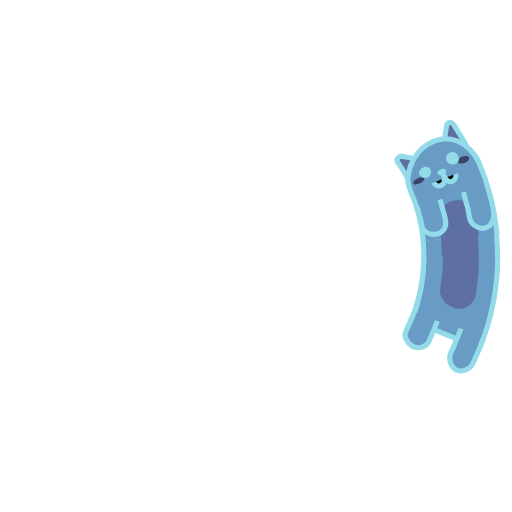
t = 0.00 s
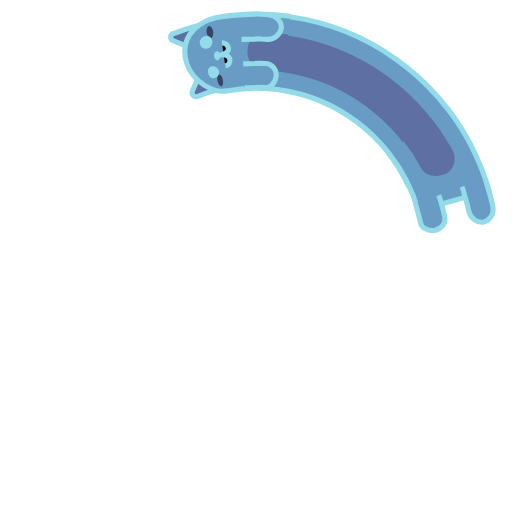
t = 0.25 s
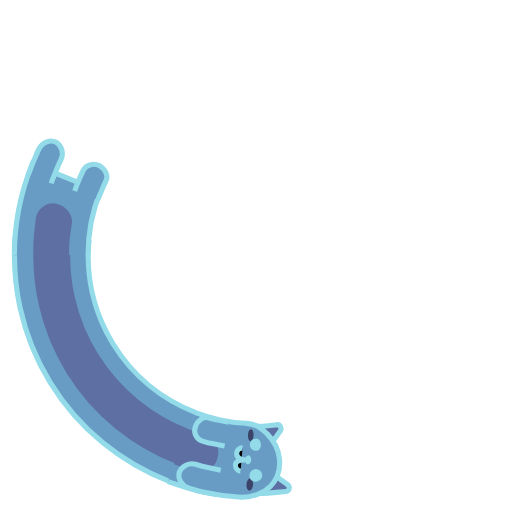
t = 0.50 s
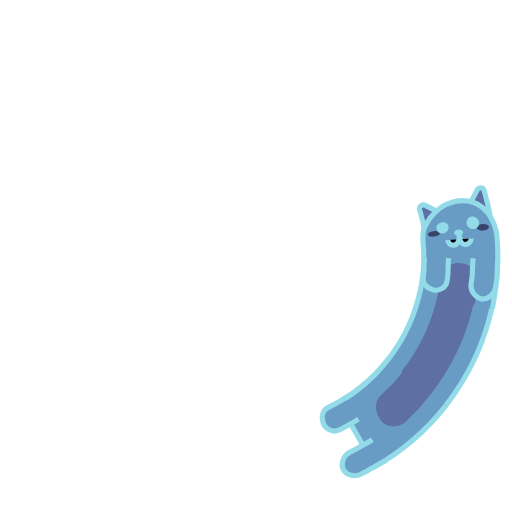
t = 0.75 s

The animated SVG that drew these frames (rendered in a browser with its animation timeline set to each time). Animation: 7 SMIL elements (animate=4,animateTransform=3); one cycle of 1.00 s, repeats indefinitely.

<svg xmlns="http://www.w3.org/2000/svg" xmlns:xlink="http://www.w3.org/1999/xlink" style="margin: auto; background: rgba(241, 242, 243,0); display: block;" width="200px" height="200px" viewBox="0 0 100 100" preserveAspectRatio="xMidYMid">
<g>
  <animateTransform attributeName="transform" type="rotate" values="360 50 50;0 50 50" keyTimes="0;1" dur="1s" repeatCount="indefinite" calcMode="spline" keySplines="0.5 0 0.5 1" begin="-0.1s"></animateTransform>
  <circle cx="50" cy="50" r="39.891" stroke="#689cc5" stroke-width="14.4" fill="none" stroke-dasharray="0 300">
    <animate attributeName="stroke-dasharray" values="15 300;55.1413599195142 300;15 300" keyTimes="0;0.5;1" dur="1s" repeatCount="indefinite" calcMode="linear" keySplines="0 0.4 0.6 1;0.4 0 1 0.6" begin="-0.046s"></animate>
  </circle>
  <circle cx="50" cy="50" r="39.891" stroke="#5e6fa3" stroke-width="7.2" fill="none" stroke-dasharray="0 300">
    <animate attributeName="stroke-dasharray" values="15 300;55.1413599195142 300;15 300" keyTimes="0;0.5;1" dur="1s" repeatCount="indefinite" calcMode="linear" keySplines="0 0.4 0.6 1;0.4 0 1 0.6" begin="-0.046s"></animate>
  </circle>
  <circle cx="50" cy="50" r="32.771" stroke="#93dbe9" stroke-width="1" fill="none" stroke-dasharray="0 300">
    <animate attributeName="stroke-dasharray" values="15 300;45.299378454348094 300;15 300" keyTimes="0;0.5;1" dur="1s" repeatCount="indefinite" calcMode="linear" keySplines="0 0.4 0.6 1;0.4 0 1 0.6" begin="-0.046s"></animate>
  </circle>
  <circle cx="50" cy="50" r="47.171" stroke="#93dbe9" stroke-width="1" fill="none" stroke-dasharray="0 300">
    <animate attributeName="stroke-dasharray" values="15 300;66.03388996804073 300;15 300" keyTimes="0;0.5;1" dur="1s" repeatCount="indefinite" calcMode="linear" keySplines="0 0.4 0.6 1;0.4 0 1 0.6" begin="-0.046s"></animate>
  </circle>
</g>

<g>
  <animateTransform attributeName="transform" type="rotate" values="360 50 50;0 50 50" keyTimes="0;1" dur="1s" repeatCount="indefinite" calcMode="spline" keySplines="0.5 0 0.5 1"></animateTransform>
  <path fill="#689cc5" stroke="#93dbe9" d="M97.2,50.1c0,6.1-1.2,12.2-3.5,17.9l-13.3-5.4c1.6-3.9,2.4-8.2,2.4-12.4"></path>
  <path fill="#5e6fa3" d="M93.5,49.9c0,1.2,0,2.7-0.1,3.9l-0.4,3.6c-0.4,2-2.3,3.3-4.1,2.8l-0.2-0.1c-1.8-0.5-3.1-2.3-2.7-3.9l0.4-3 c0.1-1,0.1-2.3,0.1-3.3"></path>
  <path fill="#689cc5" stroke="#93dbe9" d="M85.4,62.7c-0.2,0.7-0.5,1.4-0.8,2.1c-0.3,0.7-0.6,1.4-0.9,2c-0.6,1.1-2,1.4-3.2,0.8c-1.1-0.7-1.7-2-1.2-2.9 c0.3-0.6,0.5-1.2,0.8-1.8c0.2-0.6,0.6-1.2,0.7-1.8"></path>
  <path fill="#689cc5" stroke="#93dbe9" d="M94.5,65.8c-0.3,0.9-0.7,1.7-1,2.6c-0.4,0.9-0.7,1.7-1.1,2.5c-0.7,1.4-2.3,1.9-3.4,1.3h0 c-1.1-0.7-1.5-2.2-0.9-3.4c0.4-0.8,0.7-1.5,1-2.3c0.3-0.8,0.7-1.5,0.9-2.3"></path>
</g>
<g>
  <animateTransform attributeName="transform" type="rotate" values="360 50 50;0 50 50" keyTimes="0;1" dur="1s" repeatCount="indefinite" calcMode="spline" keySplines="0.5 0 0.5 1" begin="-0.1s"></animateTransform>
  <path fill="#5e6fa3" stroke="#93dbe9" d="M86.9,35.3l-6,2.4c-0.4-1.2-1.1-2.4-1.7-3.5c-0.2-0.5,0.3-1.1,0.9-1C82.3,33.8,84.8,34.4,86.9,35.3z"></path>
  <path fill="#5e6fa3" stroke="#93dbe9" d="M87.1,35.3l6-2.4c-0.6-1.7-1.5-3.3-2.3-4.9c-0.3-0.7-1.2-0.6-1.4,0.1C88.8,30.6,88.2,33,87.1,35.3z"></path>
  <path fill="#689cc5" stroke="#93dbe9" d="M82.8,50.1c0-3.4-0.5-6.8-1.6-10c-0.2-0.8-0.4-1.5-0.3-2.3c0.1-0.8,0.4-1.6,0.7-2.4c0.7-1.5,1.9-3.1,3.7-4l0,0 c1.8-0.9,3.7-1.1,5.6-0.3c0.9,0.4,1.7,1,2.4,1.8c0.7,0.8,1.3,1.7,1.7,2.8c1.5,4.6,2.2,9.5,2.3,14.4"></path>
  <path fill="#5e6fa3" d="M86.3,50.2l0-0.9l-0.1-0.9l-0.1-1.9c0-0.9,0.2-1.7,0.7-2.3c0.5-0.7,1.3-1.2,2.3-1.4l0.3,0 c0.9-0.2,1.9,0,2.6,0.6c0.7,0.5,1.3,1.4,1.4,2.4l0.2,2.2l0.1,1.1l0,1.1"></path>
  <path fill="#3b4368" d="M93.2,34.6c0.1,0.4-0.3,0.8-0.9,1c-0.6,0.2-1.2,0.1-1.4-0.2c-0.1-0.3,0.3-0.8,0.9-1 C92.4,34.2,93,34.3,93.2,34.6z"></path>
  <path fill="#3b4368" d="M81.9,38.7c0.1,0.3,0.7,0.3,1.3,0.1c0.6-0.2,1-0.6,0.9-0.9c-0.1-0.3-0.7-0.3-1.3-0.1 C82.2,38,81.8,38.4,81.9,38.7z"></path>
  <path fill="#93dbe9" d="M88.5,36.8c0.1,0.3-0.2,0.7-0.6,0.8c-0.5,0.2-0.9,0-1.1-0.3c-0.1-0.3,0.2-0.7,0.6-0.8C87.9,36.3,88.4,36.4,88.5,36.8z"></path>
  <path stroke="#93dbe9" d="M85.9,38.9c0.2,0.6,0.8,0.9,1.4,0.7c0.6-0.2,0.9-0.9,0.6-2.1c0.3,1.2,1,1.7,1.6,1.5c0.6-0.2,0.9-0.8,0.8-1.4"></path>
  <path fill="#689cc5" stroke="#93dbe9" d="M86.8,42.3l0.4,2.2c0.1,0.4,0.1,0.7,0.2,1.1l0.1,1.1c0.1,1.2-0.9,2.3-2.2,2.3c-1.3,0-2.5-0.8-2.5-1.9l-0.1-1 c0-0.3-0.1-0.6-0.2-1l-0.3-1.9"></path>
  <path fill="#689cc5" stroke="#93dbe9" d="M96.2,40.3l0.5,2.7c0.1,0.5,0.2,0.9,0.2,1.4l0.1,1.4c0.1,1.5-0.9,2.8-2.2,2.9h0c-1.3,0-2.5-1.1-2.6-2.4 L92.1,45c0-0.4-0.1-0.8-0.2-1.2l-0.4-2.5"></path>
  <path fill="#93dbe9" d="M91.1,34.1c0.3,0.7,0,1.4-0.7,1.6c-0.6,0.2-1.3-0.1-1.6-0.7c-0.2-0.6,0-1.4,0.7-1.6C90.1,33.1,90.8,33.5,91.1,34.1z"></path>
  <path fill="#93dbe9" d="M85.5,36.3c0.2,0.6-0.1,1.2-0.7,1.5c-0.6,0.2-1.3,0-1.5-0.6C83,36.7,83.4,36,84,35.8C84.6,35.5,85.3,35.7,85.5,36.3z"></path>

</g>
</svg>